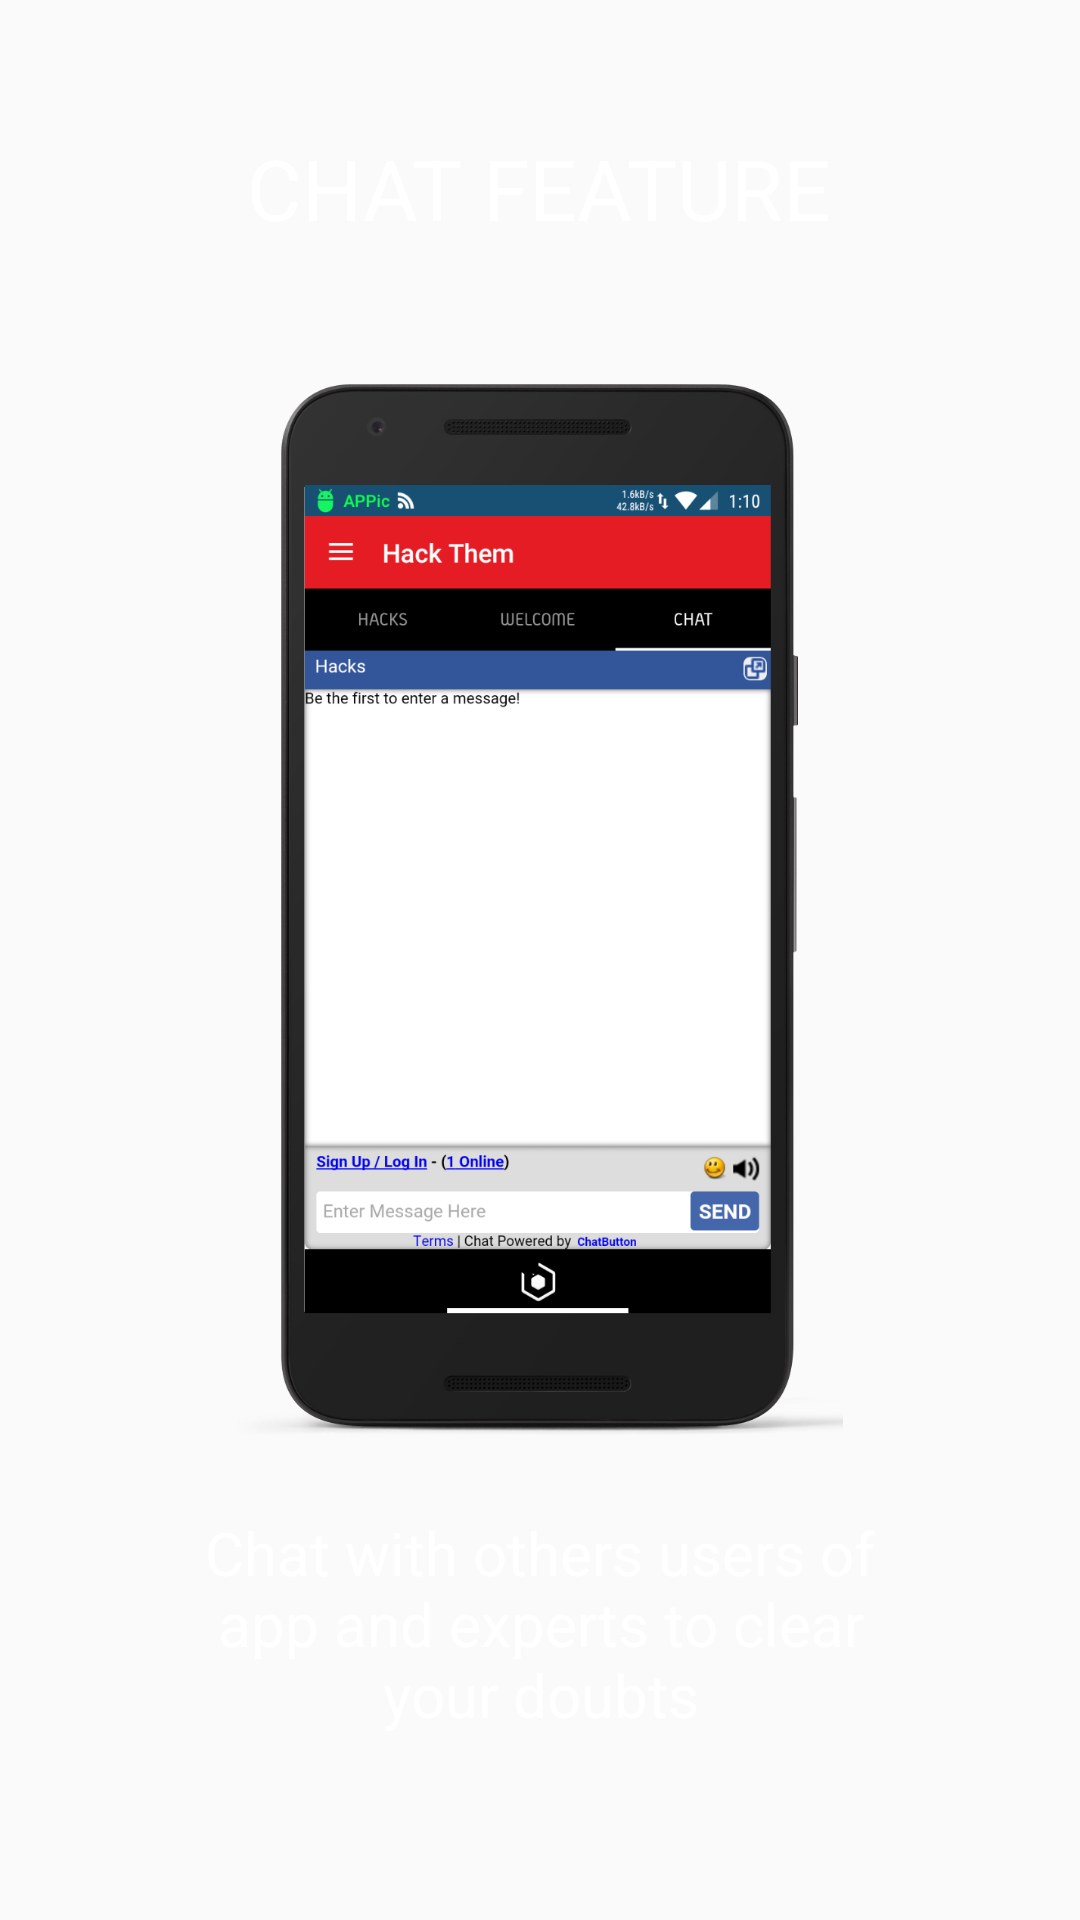

Reconstruct the res/layout file that produces this screen, plus the resources it refers to.
<!-- AndroidManifest.xml: application theme Theme.Light -->
<!-- res/layout/fragment_intro_slide4.xml -->
<?xml version="1.0" encoding="utf-8"?>
<LinearLayout xmlns:android="http://schemas.android.com/apk/res/android"
              android:orientation="vertical" android:layout_width="match_parent"
              android:layout_height="match_parent"
              android:background="@color/md_indigo_900"
              android:layout_weight="10"
              android:id="@+id/main">

    <TextView
        android:layout_width="wrap_content"
        android:layout_height="0dp"
        android:layout_gravity="center"
        android:gravity="center"
        android:paddingLeft="32dp"
        android:layout_weight="3"
        android:fontFamily="sans-serif-thin"
        android:textColor="#ffffff"
        android:paddingRight="32dp"
        android:textSize="28sp"
        android:textStyle="bold"
        android:text="CHAT FEATURE"/>
    <LinearLayout
        android:layout_width="fill_parent"
        android:layout_height="0dp"
        android:orientation="vertical"
        android:gravity="center"
        android:layout_weight="8.44">

        <ImageView
            android:layout_width="match_parent"
            android:layout_height="match_parent"
            android:layout_gravity="center"
            android:paddingLeft="16dp"
            android:paddingRight="16dp"
            android:src="@drawable/slide4"/>
    </LinearLayout>
    <TextView
        android:layout_width="wrap_content"
        android:layout_height="0dp"
        android:layout_weight="3"
        android:gravity="center"
        android:textColor="#ffffff"
        android:paddingLeft="64dp"
        android:paddingRight="64dp"
        android:textSize="20sp"
        android:text="Chat with others users of app and experts to clear your doubts"/>
    <TextView
        android:layout_width="fill_parent"
        android:layout_height="36dp" />
</LinearLayout>
<!-- resources referenced by this layout -->
<resources>
  <!-- drawable slide4: png bitmap (drawable, 159946 bytes) -->
  <style name="Theme.Light" parent="Theme.AppCompat.Light.NoActionBar">
          <item name="windowActionModeOverlay">true</item>
          
          <item name="colorPrimary">@color/light_theme_color_primary</item>
          <item name="colorPrimaryDark">@color/light_theme_color_primary_dark</item>
          <item name="colorAccent">@color/light_theme_color_primary</item>
          <item name="colorReadState">@color/light_read_state</item>
      </style>
  <color name="light_theme_color_primary">#247ab0</color>
  <color name="light_theme_color_primary_dark">#175073</color>
</resources>
